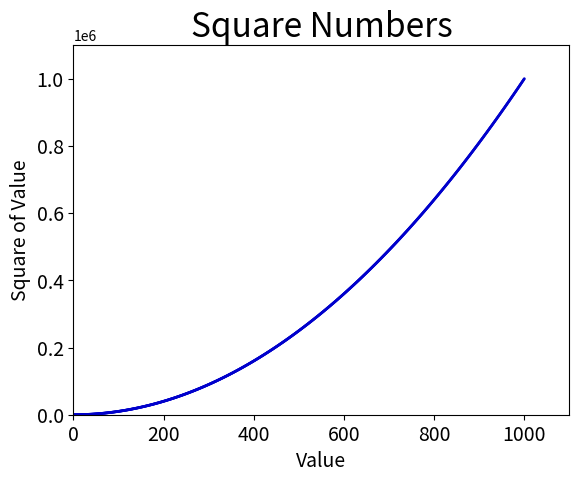

Here is the Python script that generated this plot:
import matplotlib.pyplot as plt

x_values = list(range(1, 1001))
y_values = [x**2 for x in x_values]
plt.scatter(x_values, y_values, c=(0, 0, 0.8), edgecolors='none', s=4)
# plt.scatter(x_values, y_values, c=y_values, cmap=plt.cm.Reds, edgecolors='none', s=4)

plt.title("Square Numbers", fontsize=24)
plt.xlabel("Value", fontsize=14)
plt.ylabel("Square of Value", fontsize=14)

plt.tick_params(axis='both', which='major', labelsize=14)
plt.axis([0, 1100, 0, 1100000])
# plt.savefig('2.jpg')
plt.show()
